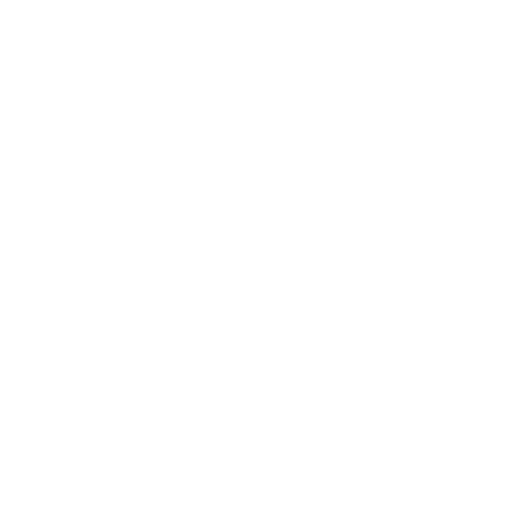
t = 0.00 s
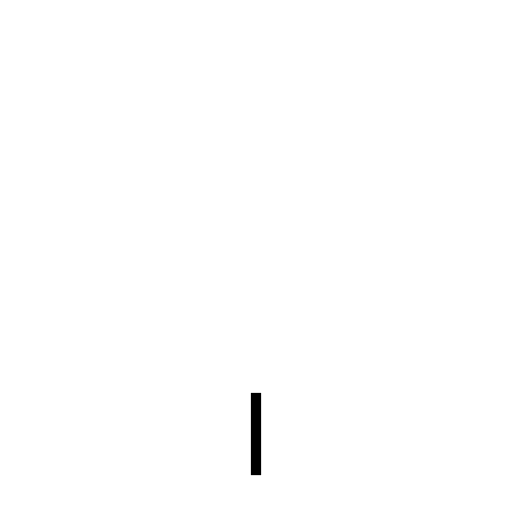
t = 0.24 s
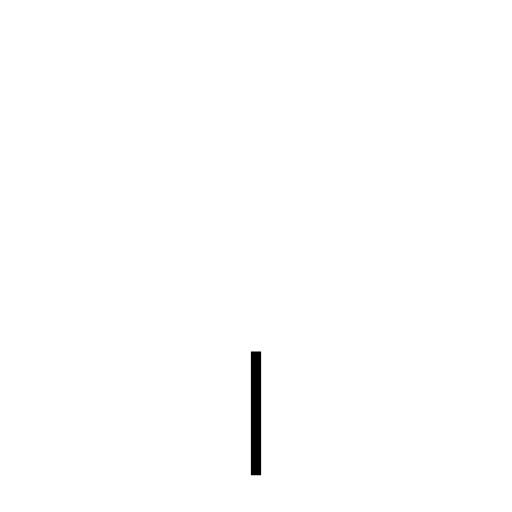
t = 0.36 s
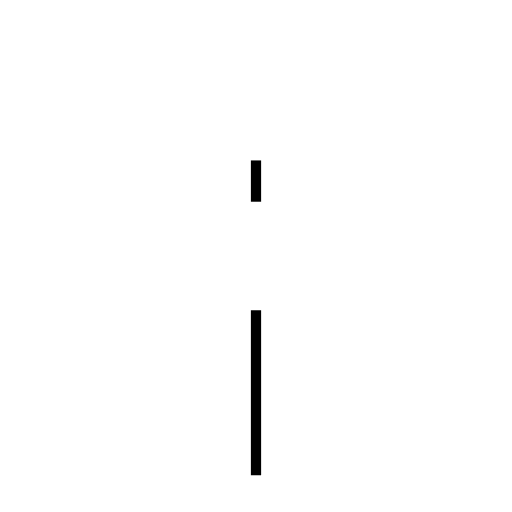
t = 0.60 s
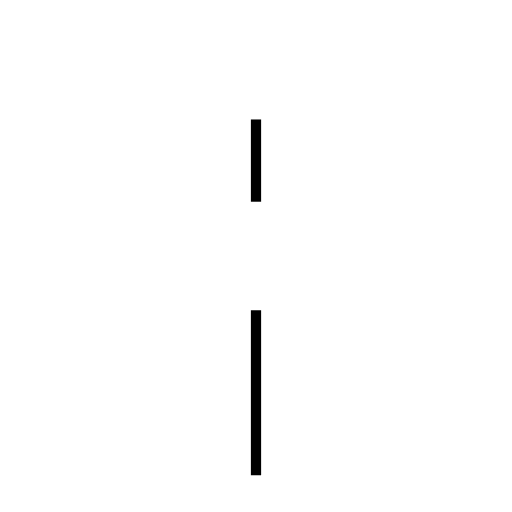
t = 0.72 s
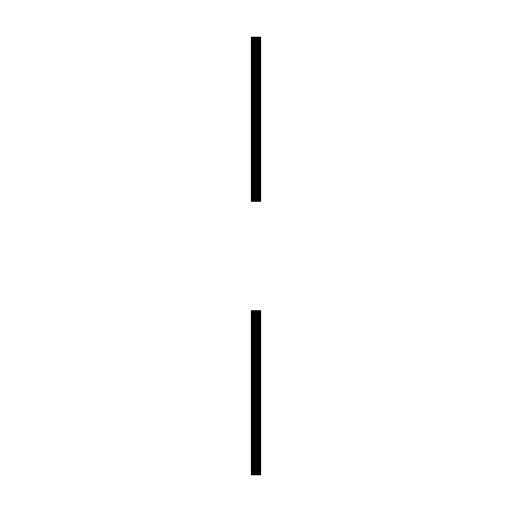
t = 0.97 s

The animated SVG that drew these frames (rendered in a browser with its animation timeline set to each time). Animation: 2 SMIL elements (animate=2); one cycle of 0.97 s.

<?xml version='1.0' encoding='utf-8'?>
<svg viewBox="0.0 -6.0 50.0 50.0" version="1.1" xmlns="http://www.w3.org/2000/svg"><rect x="-1000" y="-1000" width="2000" height="2000" stroke="white" fill="white" /><g style="fill:none;stroke:#000000;stroke-width:1"><path d="M 25.0 2.4 L 25.0 -13.7 " transform="translate(0.0 38.0)" stroke-dasharray="16.099999999999998" stroke-dashoffset="16.099999999999998"><animate attributeName="stroke-dashoffset" from="16.099999999999998" to="0" dur="0.48299999999999993s" begin="0s" fill="freeze" /></path><path d="M 25.0 -24.3 L 25.0 -40.4" transform="translate(0.0 38.0)" stroke-dasharray="16.099999999999998" stroke-dashoffset="16.099999999999998"><animate attributeName="stroke-dashoffset" from="16.099999999999998" to="0" dur="0.48299999999999993s" begin="0.48299999999999993s" fill="freeze" /></path></g></svg>
